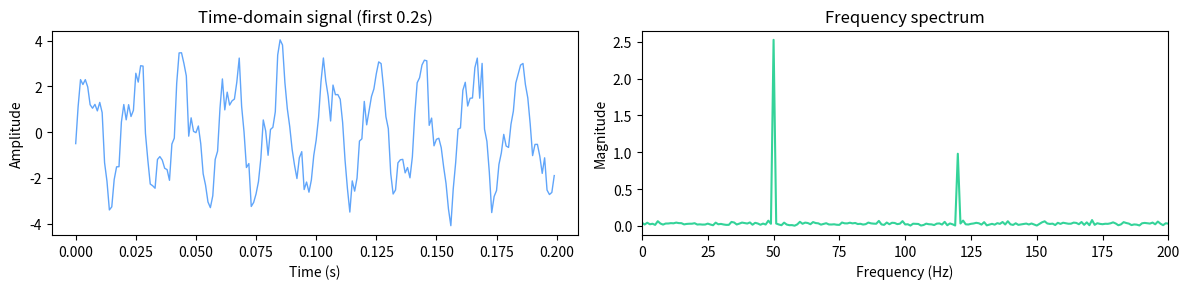
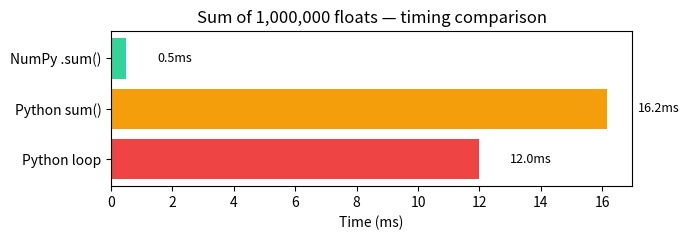

These charts were generated, in order, by the following Python code:
# ── Imports ──────────────────────────────────────────────────────────────────
import numpy as np
import matplotlib.pyplot as plt
import time
from numpy.fft import fft, fftfreq

# New random Generator API (numpy >= 1.17) — more flexible than np.random.*
rng = np.random.default_rng(seed=42)

np.set_printoptions(precision=4, suppress=True, linewidth=120)
print(f'NumPy version: {np.__version__}')

# ── Broadcasting ─────────────────────────────────────────────────────────────

# Example 1: add a row vector to a column vector → outer sum (no loops!)
rows = np.array([[0], [10], [20], [30]])   # shape (4, 1)
cols = np.array([1, 2, 3, 4, 5])          # shape (5,) → treated as (1, 5)
# Broadcasting: (4,1) + (5,) → (4,5)
table = rows + cols
print('Addition table (4×5):'); print(table)

# Example 2: standardise a 2-D data matrix (subtract mean and divide by std per column)
X = rng.normal(loc=[10, 100, 0.5], scale=[2, 20, 0.1], size=(100, 3))  # (100, 3)
# mean and std have shape (3,) — broadcast over 100 rows automatically
X_std = (X - X.mean(axis=0)) / X.std(axis=0)  # (100,3) - (3,) → (100,3)
print(f'\nStandardised mean:  {X_std.mean(axis=0).round(10)}')
print(f'Standardised std:   {X_std.std(axis=0).round(6)}')

# Example 3: pairwise Euclidean distance matrix (n×n) without any loops
# Using broadcasting: ||a - b||² = ||a||² + ||b||² - 2 a·b
points = rng.random((5, 2))   # 5 points in 2-D
# diff[i,j] = points[i] - points[j], shape (5, 5, 2)
diff = points[:, None, :] - points[None, :, :]
dist_matrix = np.sqrt((diff**2).sum(axis=-1))
print('\nPairwise distance matrix:')
print(dist_matrix.round(4))

# ── 2. Advanced Indexing ──────────────────────────────────────────────────────

A = np.arange(25).reshape(5, 5)  # 5×5 matrix

# Fancy indexing: select arbitrary rows and columns
rows_idx = [0, 2, 4]
cols_idx = [1, 3]
sub = A[np.ix_(rows_idx, cols_idx)]   # np.ix_ creates open mesh for Cartesian selection
print('Selected submatrix:'); print(sub)

# Boolean mask indexing
mask = (A % 3 == 0) & (A > 5)   # elements divisible by 3 AND greater than 5
print(f'Elements divisible by 3 AND > 5: {A[mask]}')

# np.where: conditional selection (vectorised if-else)
B = np.where(A % 2 == 0, A, -A)   # keep evens, negate odds
print('np.where (evens positive, odds negative):'); print(B)

# np.take: gather elements along an axis (useful for embedding lookups)
vocab = np.array(['<PAD>', 'hello', 'world', 'foo', 'bar'])
token_ids = np.array([1, 2, 1, 4])   # sequence of token ids
decoded = np.take(vocab, token_ids)   # equivalent to vocab[token_ids]
print(f'Decoded tokens: {decoded}')

# Scatter: update values at specific indices
arr = np.zeros(8, dtype=int)
np.add.at(arr, [0, 2, 2, 5], 1)   # increment indices (supports duplicate indices)
print(f'After scatter add at [0,2,2,5]: {arr}')

# ── 3. Stride Tricks — Zero-Copy Rolling Windows ─────────────────────────────
from numpy.lib.stride_tricks import sliding_window_view

# Create a time series
ts = np.arange(10, dtype=float)  # [0, 1, 2, ..., 9]

# sliding_window_view: returns a view (no data copy!) of shape (n-w+1, w)
# Useful for computing rolling statistics efficiently
windows = sliding_window_view(ts, window_shape=3)  # each row is 3 consecutive elements
print('Rolling windows (size 3):'); print(windows)
print(f'Rolling mean: {windows.mean(axis=1)}')
print(f'Rolling std:  {windows.std(axis=1).round(4)}')

# More complex: 2-D image patches
image = rng.integers(0, 255, (8, 8))   # 8×8 grayscale image
patches = sliding_window_view(image, (3, 3))   # 3×3 patch views
print(f'\n2-D patches shape: {patches.shape}')  # (6, 6, 3, 3)
# Max-pool: take max of each 3×3 patch
max_pooled = patches.max(axis=(-2, -1))
print(f'Max-pooled shape: {max_pooled.shape}')  # (6, 6)

# ── 4. einsum — Einstein Summation ───────────────────────────────────────────
# einsum provides a single, clear notation for any tensor contraction.
# It's also highly optimised — often faster than explicit loops.

A_mat = rng.random((3, 4))   # (3, 4)
B_mat = rng.random((4, 5))   # (4, 5)

# Matrix multiplication: 'ij,jk->ik'  (sum over j)
C_ein = np.einsum('ij,jk->ik', A_mat, B_mat)
C_dot = A_mat @ B_mat
print(f'einsum == @ : {np.allclose(C_ein, C_dot)}')

# Batch matrix multiply: 'bij,bjk->bik'
B_data = rng.random((8, 4, 4))   # batch of 8 matrices
C_data = rng.random((8, 4, 5))
result = np.einsum('bij,bjk->bik', B_data, C_data)  # (8, 4, 5)
print(f'Batch matmul shape: {result.shape}')

# Attention: Q @ K.T for a batch of heads
# (batch, heads, seq, d_k) × (batch, heads, d_k, seq) → (batch, heads, seq, seq)
B, H, T, dk = 2, 4, 8, 16
Q = rng.random((B, H, T, dk))
K = rng.random((B, H, T, dk))
scores = np.einsum('bhqd,bhkd->bhqk', Q, K) / np.sqrt(dk)  # (B, H, T, T)
print(f'Attention scores shape: {scores.shape}')   # (2, 4, 8, 8)

# ── 5. FFT — Frequency Analysis ──────────────────────────────────────────────

# Simulate a signal composed of two frequencies + noise
# Real-world: detect dominant frequencies in a vibration sensor
sample_rate = 1000    # Hz
duration    = 1.0     # seconds
t = np.linspace(0, duration, int(sample_rate * duration), endpoint=False)

# Signal: 50 Hz + 120 Hz components + random noise
signal = (2.5 * np.sin(2 * np.pi * 50 * t) +
          1.0 * np.sin(2 * np.pi * 120 * t) +
          0.5 * rng.standard_normal(len(t)))

# Compute FFT
spectrum = fft(signal)            # complex frequency spectrum
freqs    = fftfreq(len(t), 1/sample_rate)  # corresponding frequencies (Hz)

# Magnitude spectrum: |FFT| (only positive frequencies)
n_half    = len(t) // 2
magnitude = (2 / len(t)) * np.abs(spectrum[:n_half])
pos_freqs = freqs[:n_half]

# ── Visualise ─────────────────────────────────────────────────────────────────
fig, axes = plt.subplots(1, 2, figsize=(12, 3))
axes[0].plot(t[:200], signal[:200], color='#60a5fa', lw=1)
axes[0].set_title('Time-domain signal (first 0.2s)')
axes[0].set_xlabel('Time (s)'); axes[0].set_ylabel('Amplitude')

axes[1].plot(pos_freqs, magnitude, color='#34d399', lw=1.5)
axes[1].set_title('Frequency spectrum')
axes[1].set_xlabel('Frequency (Hz)'); axes[1].set_ylabel('Magnitude')
axes[1].set_xlim(0, 200)
# Annotate the peaks
for f, amp in [(50, 2.5), (120, 1.0)]:
    axes[1].annotate(f'{f} Hz', xy=(f, amp*0.9),
                     xytext=(f+10, amp), arrowprops=dict(arrowstyle='->', color='white'),
                     color='white', fontsize=9)
plt.tight_layout(); plt.show()

# Find the top 3 dominant frequencies
top3_idx = np.argpartition(magnitude, -3)[-3:][::-1]
print(f'Top-3 frequencies: {pos_freqs[np.argsort(magnitude)[-3:][::-1]].astype(int)} Hz')

# ── 6. Performance: Vectorised vs Loop Benchmarks ────────────────────────────

N = 1_000_000
data = rng.standard_normal(N)

def python_loop_sum(arr):
    """Pure Python loop — slowest."""
    total = 0.0
    for x in arr:
        total += x
    return total

def python_listcomp(arr):
    """List comprehension with sum() — slightly faster than loop."""
    return sum(x for x in arr)

def numpy_sum(arr):
    """NumPy C-level sum — fastest."""
    return arr.sum()

# Benchmark each
benchmarks = {}
for name, fn, arg in [
    ('Python loop',   python_loop_sum,  data.tolist()),
    ('Python sum()',  python_listcomp,  data.tolist()),
    ('NumPy .sum()',  numpy_sum,        data),
]:
    t0 = time.perf_counter()
    result = fn(arg)
    elapsed = time.perf_counter() - t0
    benchmarks[name] = elapsed * 1000
    print(f'{name:20s} → {elapsed*1000:7.2f}ms  result={result:.4f}')

# Visualise speedup
fig, ax = plt.subplots(figsize=(7, 2.5))
bars = ax.barh(list(benchmarks.keys()), list(benchmarks.values()),
               color=['#ef4444','#f59e0b','#34d399'])
ax.set_xlabel('Time (ms)'); ax.set_title(f'Sum of {N:,} floats — timing comparison')
for bar, val in zip(bars, benchmarks.values()):
    ax.text(val + 1, bar.get_y() + bar.get_height()/2,
            f'{val:.1f}ms', va='center', fontsize=9)
plt.tight_layout(); plt.show()
